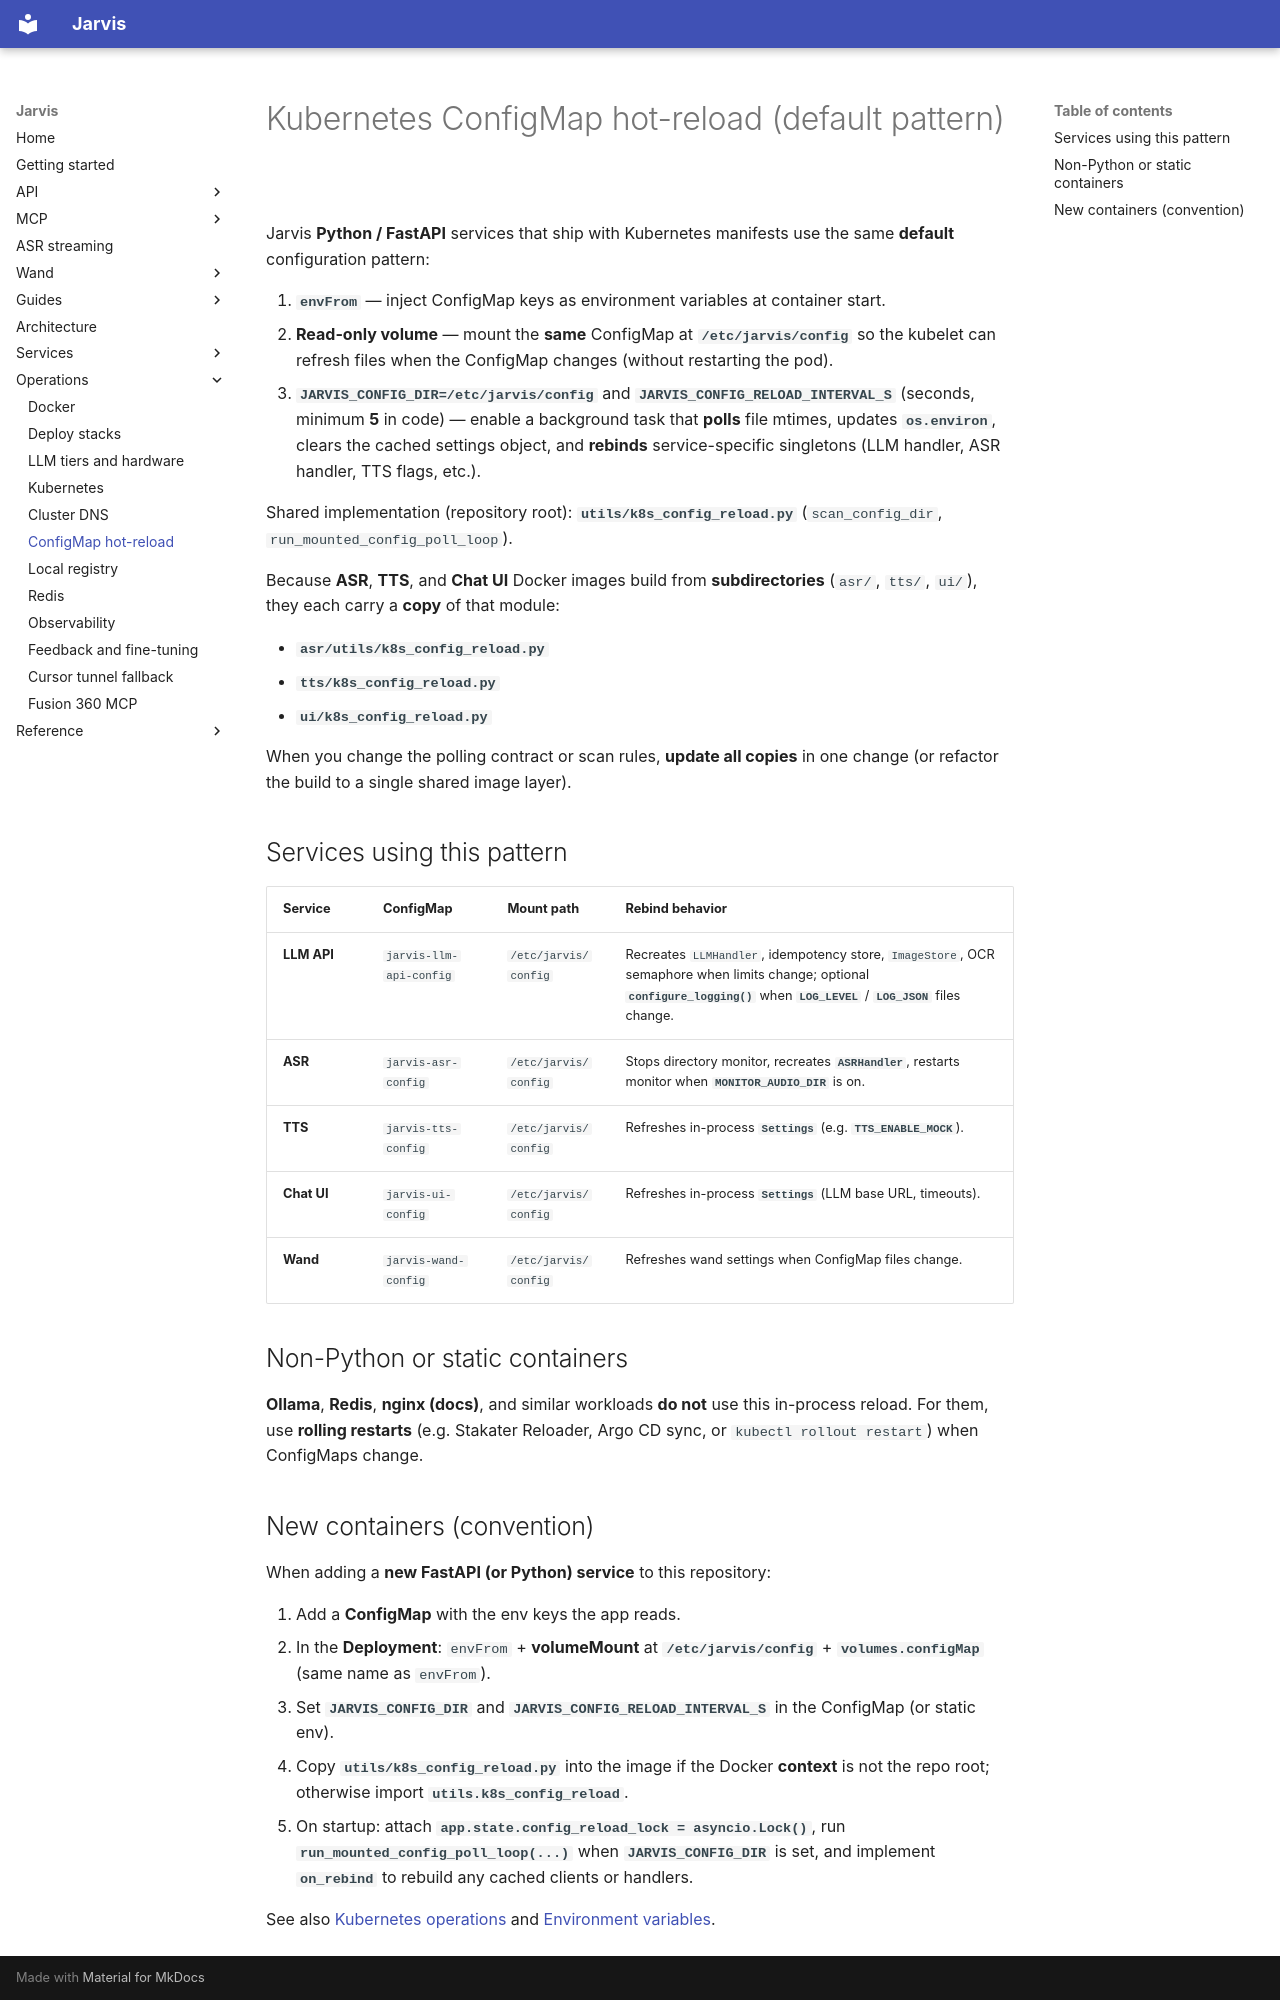

repository: kadders/jarvis · page: operations/kubernetes-config-hot-reload/index.html · generator: mkdocs

# Kubernetes ConfigMap hot-reload (default pattern)

Jarvis **Python / FastAPI** services that ship with Kubernetes manifests use the same **default** configuration pattern:

1. **`envFrom`** — inject ConfigMap keys as environment variables at container start.
2. **Read-only volume** — mount the **same** ConfigMap at **`/etc/jarvis/config`** so the kubelet can refresh files when the ConfigMap changes (without restarting the pod).
3. **`JARVIS_CONFIG_DIR=/etc/jarvis/config`** and **`JARVIS_CONFIG_RELOAD_INTERVAL_S`** (seconds, minimum **5** in code) — enable a background task that **polls** file mtimes, updates **`os.environ`**, clears the cached settings object, and **rebinds** service-specific singletons (LLM handler, ASR handler, TTS flags, etc.).

Shared implementation (repository root): **`utils/k8s_config_reload.py`** (`scan_config_dir`, `run_mounted_config_poll_loop`).

Because **ASR**, **TTS**, and **Chat UI** Docker images build from **subdirectories** (`asr/`, `tts/`, `ui/`), they each carry a **copy** of that module:

- **`asr/utils/k8s_config_reload.py`**
- **`tts/k8s_config_reload.py`**
- **`ui/k8s_config_reload.py`**

When you change the polling contract or scan rules, **update all copies** in one change (or refactor the build to a single shared image layer).

## Services using this pattern

| Service | ConfigMap | Mount path | Rebind behavior |
| ------- | --------- | ---------- | --------------- |
| **LLM API** | `jarvis-llm-api-config` | `/etc/jarvis/config` | Recreates `LLMHandler`, idempotency store, `ImageStore`, OCR semaphore when limits change; optional **`configure_logging()`** when **`LOG_LEVEL`** / **`LOG_JSON`** files change. |
| **ASR** | `jarvis-asr-config` | `/etc/jarvis/config` | Stops directory monitor, recreates **`ASRHandler`**, restarts monitor when **`MONITOR_AUDIO_DIR`** is on. |
| **TTS** | `jarvis-tts-config` | `/etc/jarvis/config` | Refreshes in-process **`Settings`** (e.g. **`TTS_ENABLE_MOCK`**). |
| **Chat UI** | `jarvis-ui-config` | `/etc/jarvis/config` | Refreshes in-process **`Settings`** (LLM base URL, timeouts). |
| **Wand** | `jarvis-wand-config` | `/etc/jarvis/config` | Refreshes wand settings when ConfigMap files change. |

## Non-Python or static containers

**Ollama**, **Redis**, **nginx (docs)**, and similar workloads **do not** use this in-process reload. For them, use **rolling restarts** (e.g. Stakater Reloader, Argo CD sync, or `kubectl rollout restart`) when ConfigMaps change.
